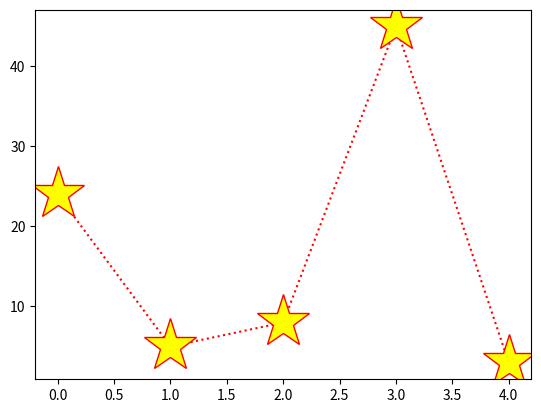

The script that saved this image:
import matplotlib.pyplot as plt
import numpy as np

ypoints=np.array([24,5,8,45,3])

plt.plot(ypoints,"*:r",markersize=40,mfc="yellow",mec="red")
plt.show()
